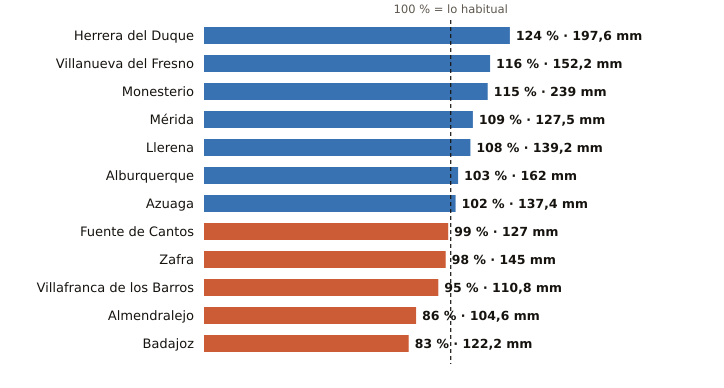

The table this chart was drawn from, first rows:
estacion, provincia, indicativo, mm_otono, referencia_mm, pct, periodo_referencia, hasta, hora
Herrera del Duque, Badajoz, 4244X, 197.6, 158.8, 124, 2001-2025, 2026-11-22, 12
Villanueva del Fresno, Badajoz, 4497X, 152.2, 131.6, 116, 2008-2025, 2026-11-22, 12
Monesterio, Badajoz, 4499X, 239.0, 208.2, 115, 2006-2025, 2026-11-22, 12
Mérida, Badajoz, 4410X, 127.5, 117.1, 109, 1991-2020, 2026-11-22, 12
Llerena, Badajoz, 4386B, 139.2, 128.7, 108, 2009-2025, 2026-11-22, 12
Alburquerque, Badajoz, 4464X, 162.0, 157.8, 103, 2008-2025, 2026-11-22, 12
Azuaga, Badajoz, 5473X, 137.4, 135.0, 102, 2003-2025, 2026-11-22, 12
Fuente de Cantos, Badajoz, 4501X, 127.0, 128.2, 99, 2008-2025, 2026-11-22, 12
Zafra, Badajoz, 4427X, 145.0, 148.0, 98, 2003-2025, 2026-11-22, 12
Villafranca de los Barros, Badajoz, 4395X, 110.8, 116.2, 95, 2008-2025, 2026-11-22, 12
Almendralejo, Badajoz, 4436Y, 104.6, 122.2, 86, 2009-2025, 2026-11-22, 12
Badajoz, Badajoz, 4478X, 122.2, 147.4, 83, 2002-2025, 2026-11-22, 12
